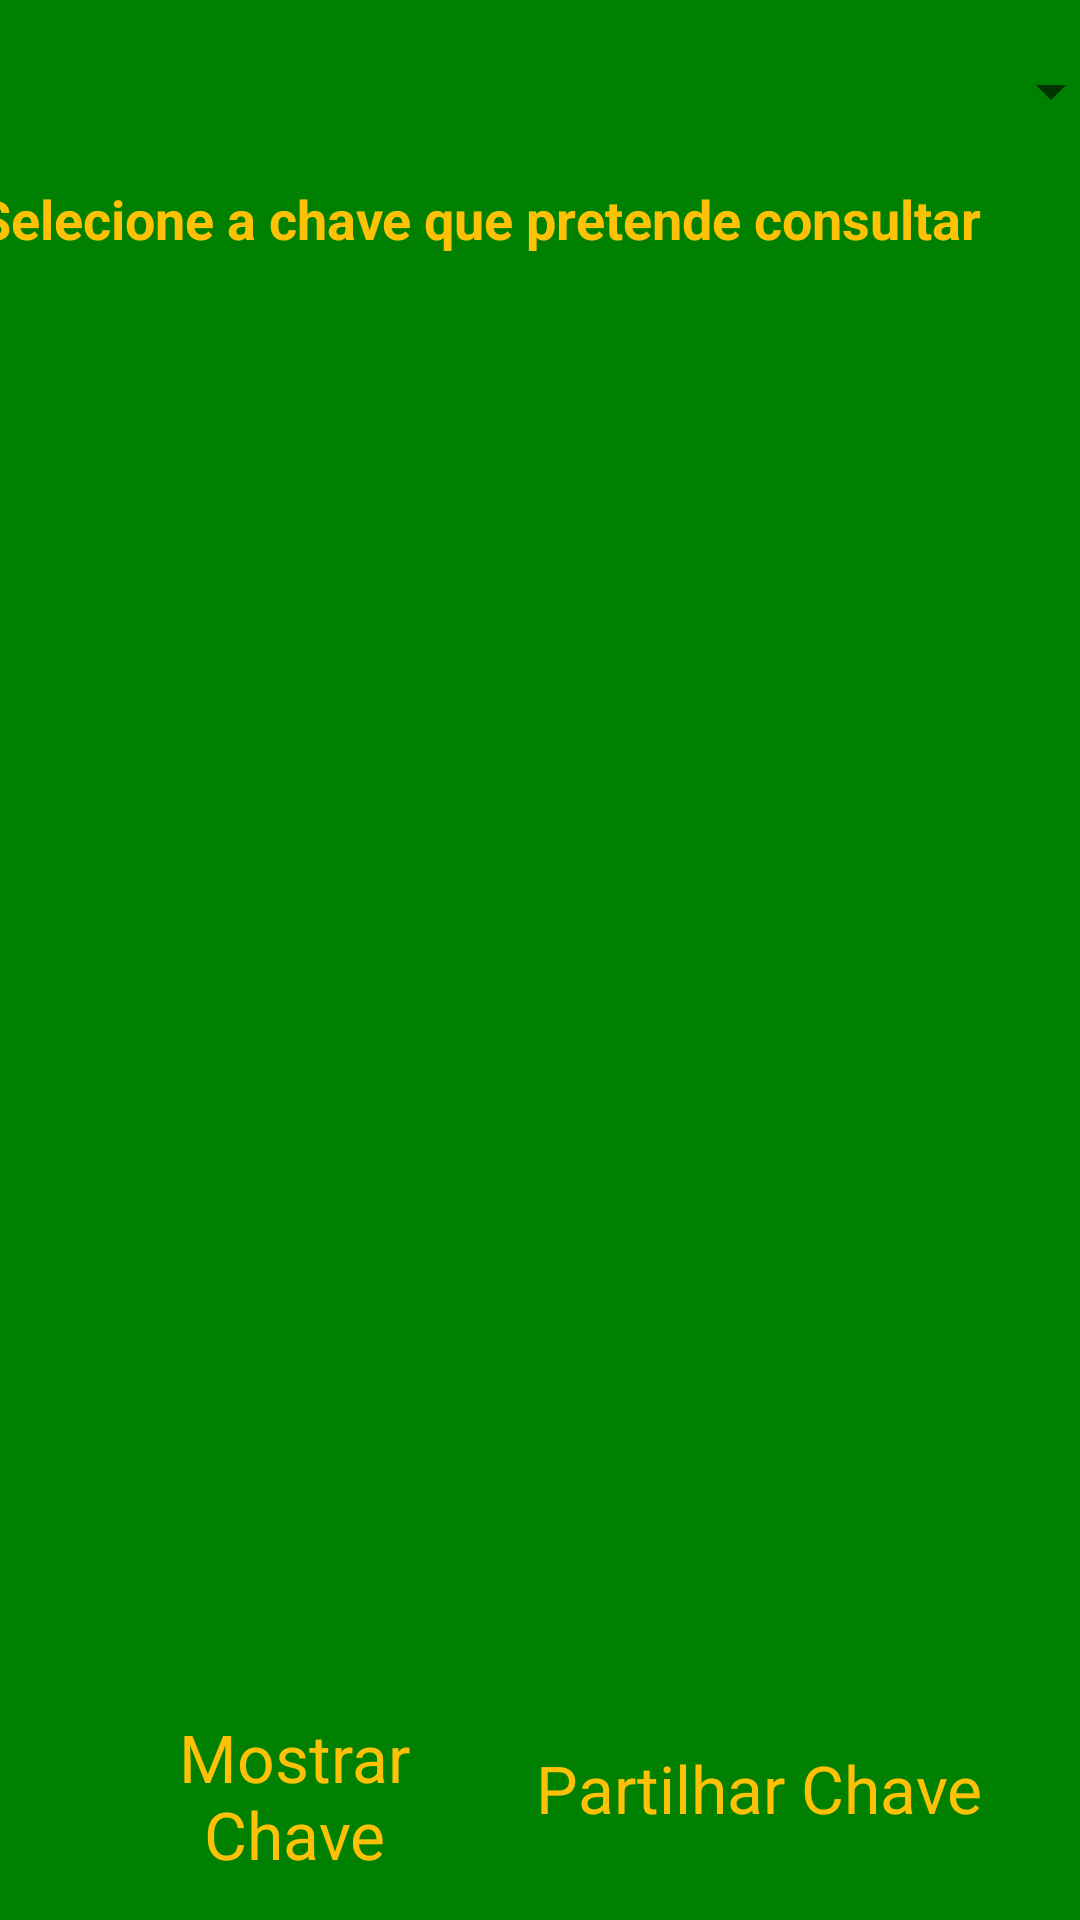

Android layout source for this screen:
<!-- AndroidManifest.xml: application theme Theme.AppCompat.DayNight.NoActionBar -->
<!-- res/layout/activity_toto_bola_view.xml -->
<?xml version="1.0" encoding="utf-8"?>

<androidx.constraintlayout.widget.ConstraintLayout xmlns:android="http://schemas.android.com/apk/res/android"
    xmlns:app="http://schemas.android.com/apk/res-auto"
    xmlns:tools="http://schemas.android.com/tools"
    android:layout_width="match_parent"
    android:layout_height="match_parent"
    android:background="@color/green"
    tools:context=".TotoBolaView">

    <Button
        android:id="@+id/b_share"
        style="@style/Widget.AppCompat.Button.Borderless"
        android:layout_width="wrap_content"
        android:layout_height="wrap_content"
        android:background="@color/green"
        android:text="Partilhar Chave"
        android:textAppearance="@style/TextAppearance.AppCompat.Large"
        android:textColor="#FFC107"
        app:layout_constraintBottom_toBottomOf="parent"
        app:layout_constraintEnd_toEndOf="parent"
        app:layout_constraintHorizontal_bias="0.847"
        app:layout_constraintStart_toStartOf="parent"
        app:layout_constraintTop_toTopOf="parent"
        app:layout_constraintVertical_bias="0.966" />

    <Spinner
        android:id="@+id/sp_fileList"
        style="@style/Widget.AppCompat.Spinner.DropDown"
        android:layout_width="391dp"
        android:layout_height="34dp"
        app:layout_constraintBottom_toBottomOf="parent"
        app:layout_constraintEnd_toEndOf="parent"
        app:layout_constraintHorizontal_bias="0.55"
        app:layout_constraintStart_toStartOf="parent"
        app:layout_constraintTop_toTopOf="parent"
        app:layout_constraintVertical_bias="0.022" />

    <TextView
        android:id="@+id/tv_display"
        android:layout_width="376dp"
        android:layout_height="521dp"
        android:layout_marginTop="60dp"
        android:inputType="textMultiLine"
        android:scrollbars="vertical"
        android:text="Selecione a chave que pretende consultar"
        android:textAppearance="@style/TextAppearance.AppCompat.Medium"
        android:textColor="#FFC107"
        android:textStyle="bold"
        app:layout_constraintBottom_toBottomOf="parent"
        app:layout_constraintEnd_toEndOf="parent"
        app:layout_constraintHorizontal_bias="0.488"
        app:layout_constraintStart_toStartOf="parent"
        app:layout_constraintTop_toTopOf="parent"
        app:layout_constraintVertical_bias="0.012" />

    <Button
        android:id="@+id/b_display"
        style="@style/Widget.AppCompat.Button.Borderless"
        android:layout_width="134dp"
        android:layout_height="55dp"
        android:background="@color/green"
        android:text="Mostrar Chave"
        android:textAppearance="@style/TextAppearance.AppCompat.Large"
        android:textColor="#FFC107"
        app:layout_constraintBottom_toBottomOf="parent"
        app:layout_constraintEnd_toEndOf="parent"
        app:layout_constraintHorizontal_bias="0.137"
        app:layout_constraintStart_toStartOf="parent"
        app:layout_constraintTop_toTopOf="parent"
        app:layout_constraintVertical_bias="0.976" />

</androidx.constraintlayout.widget.ConstraintLayout>
<!-- resources referenced by this layout -->
<resources>
  <color name="green">#008000</color>
</resources>
